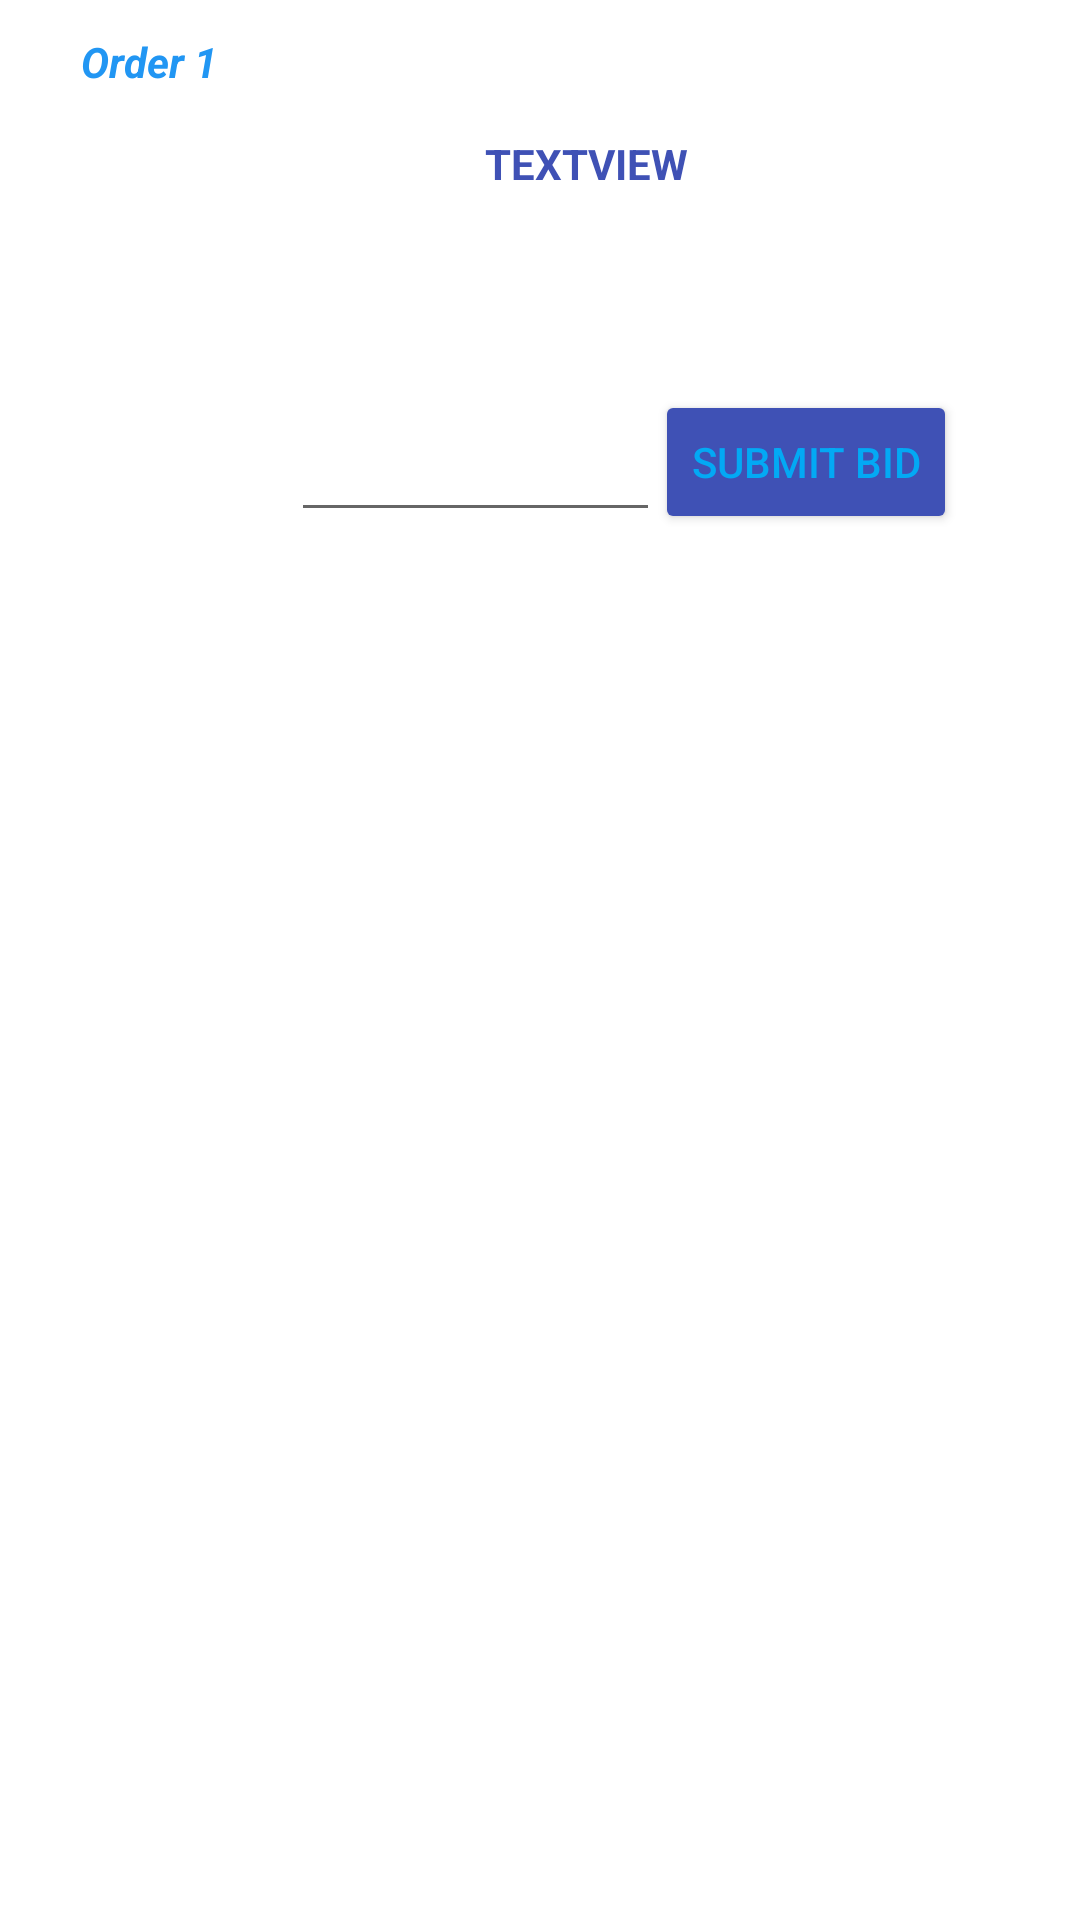

Produce the Android XML layout that renders to this screen, including the resource entries it uses.
<!-- AndroidManifest.xml: application theme Theme.Order_Delivery -->
<!-- res/layout/bid_item_layout.xml -->
<?xml version="1.0" encoding="utf-8"?>
<RelativeLayout xmlns:android="http://schemas.android.com/apk/res/android"
    android:id="@+id/rlBidItemLayout"
    android:layout_width="match_parent"
    android:layout_height="wrap_content">

    <TextView
        android:id="@+id/tvBidItemInfo"
        android:layout_width="348dp"
        android:layout_height="wrap_content"
        android:layout_alignParentStart="true"
        android:layout_alignParentTop="true"
        android:layout_centerHorizontal="true"
        android:layout_marginStart="31dp"
        android:layout_marginTop="45dp"
        android:hint="Input a bid amount "
        android:text="TextView"
        android:textAlignment="center"
        android:textAllCaps="true"
        android:textColor="#3F51B5"
        android:textStyle="bold" />

    <EditText
        android:id="@+id/etBidAmount"
        android:layout_width="123dp"
        android:layout_height="wrap_content"
        android:layout_below="@+id/tvBidItemInfo"
        android:layout_alignParentStart="true"
        android:layout_marginStart="97dp"
        android:layout_marginTop="72dp"
        android:ems="10"
        android:inputType="numberDecimal" />

    <Button
        android:id="@+id/btnSubmitBid"
        android:layout_width="wrap_content"
        android:layout_height="wrap_content"
        android:layout_below="@+id/tvBidItemInfo"
        android:layout_alignParentEnd="true"
        android:layout_marginTop="66dp"
        android:layout_marginEnd="41dp"


        android:backgroundTint="#3F51B5"
        android:text="Submit Bid"
        android:textAlignment="center"
        android:textColor="#03A9F4" />

    <TextView
        android:id="@+id/tvBidItemIndex"
        android:layout_width="match_parent"
        android:layout_height="wrap_content"
        android:layout_alignParentStart="true"
        android:layout_alignParentTop="true"
        android:layout_alignParentEnd="true"
        android:layout_centerHorizontal="true"
        android:layout_marginStart="27dp"
        android:layout_marginTop="11dp"
        android:layout_marginEnd="11dp"
        android:text="Order 1"
        android:textColor="#2196F3"
        android:textStyle="bold|italic" />
</RelativeLayout>
<!-- resources referenced by this layout -->
<resources>
  <style name="Theme.Order_Delivery" parent="Theme.MaterialComponents.DayNight.DarkActionBar">
          
          <item name="colorPrimary">@color/purple_500</item>
          <item name="colorPrimaryVariant">@color/purple_700</item>
          <item name="colorOnPrimary">@color/white</item>
          
          <item name="colorSecondary">@color/teal_200</item>
          <item name="colorSecondaryVariant">@color/teal_700</item>
          <item name="colorOnSecondary">@color/black</item>
          
          <item name="android:statusBarColor" tools:targetApi="l">?attr/colorPrimaryVariant</item>
          
      </style>
  <color name="purple_500">#FF6200EE</color>
  <color name="purple_700">#FF3700B3</color>
  <color name="white">#FFFFFFFF</color>
  <color name="teal_200">#FF03DAC5</color>
  <color name="teal_700">#FF018786</color>
  <color name="black">#FF000000</color>
</resources>
